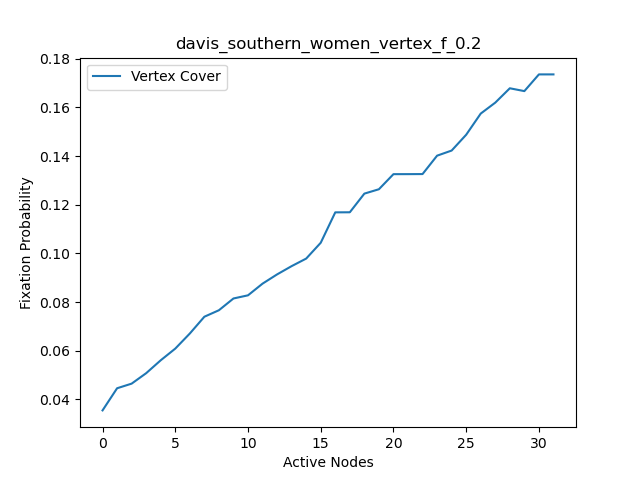

Data behind this chart, as committed beside it:
, Vertex Cover, Vertex Cover nodes
0, 0.0355, 25
1, 0.0446, 26
2, 0.0465, 24
3, 0.0508, 22
4, 0.0561, 23
5, 0.0609, 20
6, 0.0671, 29
7, 0.074, 27
8, 0.07667, 21
9, 0.0815, 28
10, 0.0828, 18
11, 0.0876, 19
12, 0.0914, 30
13, 0.0948, 31
14, 0.0979, 0
15, 0.1044, 1
16, 0.1169, 2
17, 0.1169, 3
18, 0.1246, 4
19, 0.1264, 5
20, 0.1326, 6
21, 0.1326, 7
22, 0.1326, 8
23, 0.1402, 9
24, 0.1423, 10
25, 0.1488, 11
26, 0.1575, 12
27, 0.162, 13
28, 0.1679, 14
29, 0.1667, 15
30, 0.1736, 16
31, 0.1736, 17
